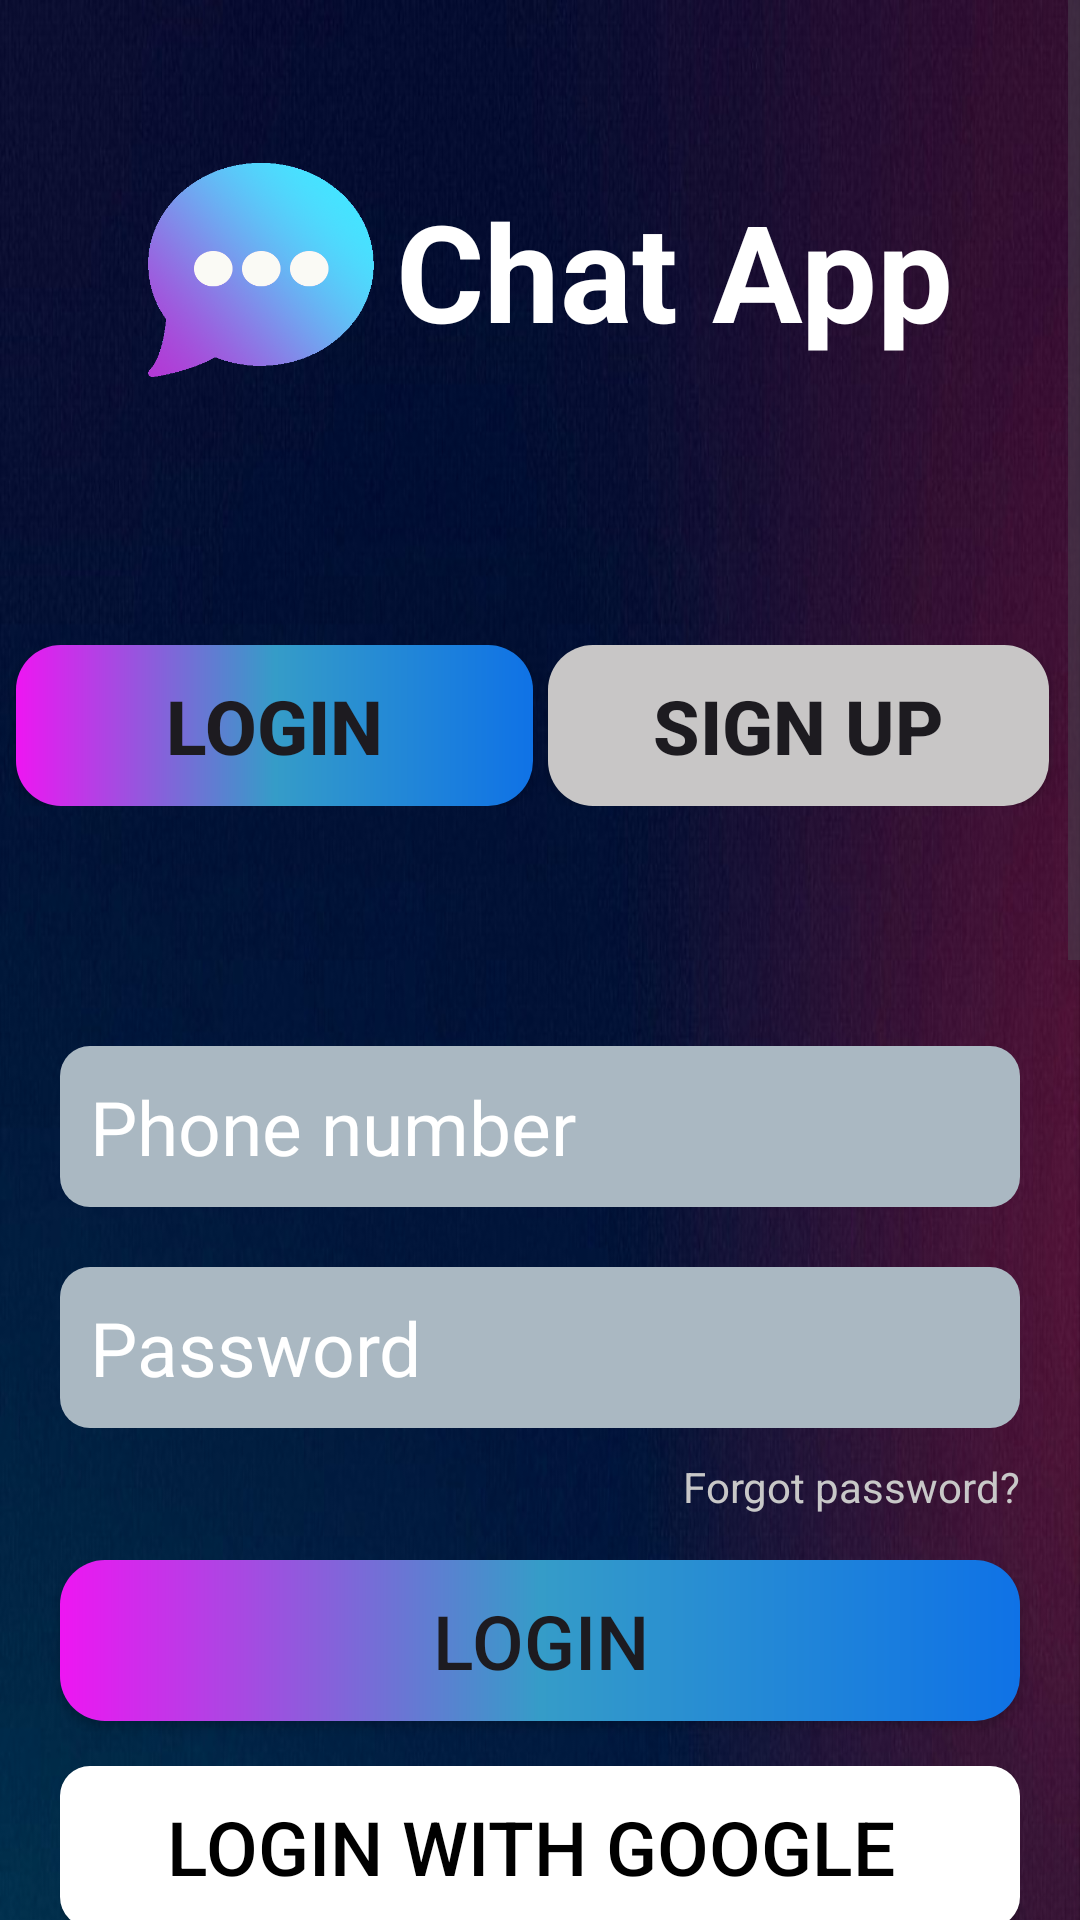

Reconstruct the res/layout file that produces this screen, plus the resources it refers to.
<!-- AndroidManifest.xml: application theme Theme.DemoMVVM -->
<!-- res/layout/activity_login.xml -->
<?xml version="1.0" encoding="utf-8"?>
<layout xmlns:android="http://schemas.android.com/apk/res/android"
        xmlns:app="http://schemas.android.com/apk/res-auto"
        xmlns:tools="http://schemas.android.com/tools"
        tools:context=".view.LoginActivity">
    <ScrollView
            android:layout_width="match_parent"
            android:layout_height="match_parent">
        <LinearLayout
                android:layout_width="match_parent"
                android:layout_height="wrap_content"
                android:background="@drawable/chatapp_background"
                android:orientation="vertical">

            <LinearLayout
                    android:layout_width="match_parent"
                    android:layout_height="wrap_content"
                    android:layout_marginTop="45dp"
                    android:gravity="center"
                    android:orientation="horizontal">

                <ImageView
                        android:layout_width="90dp"
                        android:layout_height="90dp"
                        android:src="@drawable/chatapp_logo"
                        android:contentDescription="ChatApp Logo"/>

                <TextView
                        android:layout_width="wrap_content"
                        android:layout_height="wrap_content"
                        android:layout_gravity="center"
                        android:gravity="center"
                        android:text="Chat App"
                        android:textColor="@android:color/white"
                        android:textSize="45sp"
                        android:textStyle="bold"/>
            </LinearLayout>

            <LinearLayout
                    android:layout_width="match_parent"
                    android:layout_height="wrap_content"
                    android:gravity="center"
                    android:layout_marginVertical="80dp"
                    android:layout_gravity="center"
                    android:orientation="horizontal">

                <Button
                        android:layout_width="wrap_content"
                        android:layout_height="wrap_content"
                        android:background="@drawable/loginbtnborder"
                        android:paddingHorizontal="50dp"
                        android:text="Login"
                        android:textSize="25sp"
                        android:textStyle="bold"
                        app:backgroundTint="@null"/>

                <Button
                        android:layout_width="wrap_content"
                        android:layout_height="wrap_content"
                        android:background="@drawable/loginbtnborder"
                        android:paddingHorizontal="35dp"
                        android:text="Sign up"
                        android:layout_marginHorizontal="5dp"
                        android:textSize="25sp"
                        android:textStyle="bold"
                        app:backgroundTint="#C8C6C6"/>
            </LinearLayout>

            <LinearLayout
                    android:layout_width="match_parent"
                    android:layout_height="wrap_content"
                    android:layout_marginHorizontal="20dp"
                    android:orientation="vertical">
                <EditText
                        android:layout_width="match_parent"
                        android:layout_height="wrap_content"
                        android:background="@drawable/buttonborder"
                        android:layout_marginBottom="20dp"
                        app:backgroundTint="#AAB8C2"
                        android:hint="Phone number"
                        android:textSize="25sp"
                        android:textColorHint="@color/white"
                        android:autofillHints=""
                        android:inputType="number|phone"/>
                <EditText
                        android:layout_width="match_parent"
                        android:layout_height="wrap_content"
                        android:background="@drawable/buttonborder"
                        app:backgroundTint="#AAB8C2"
                        android:hint="Password"
                        android:textSize="25dp"
                        android:layout_marginBottom="10dp"
                        android:textColorHint="@color/white"
                        android:autofillHints=""
                        android:inputType="text"/>
                <TextView
                        android:layout_width="wrap_content"
                        android:layout_height="wrap_content"
                        android:text="Forgot password?"
                        android:layout_gravity="end"
                        android:textColor="#C8C8C8">
                </TextView>
            </LinearLayout>

            <Button
                    android:layout_width="match_parent"
                    android:layout_height="wrap_content"
                    android:background="@drawable/loginbtnborder"
                    app:backgroundTint="@null"
                    android:layout_marginVertical="15dp"
                    android:layout_marginHorizontal="20dp"
                    android:text="Login"
                    android:textSize="25sp">
            </Button>

            <RelativeLayout
                    android:layout_width="match_parent"
                    android:layout_height="wrap_content"
                    android:layout_marginHorizontal="20dp"

            >

                <Button
                    android:id="@+id/btnGoogleAuth"
                    android:layout_width="match_parent"
                    android:layout_height="match_parent"
                    android:background="@drawable/buttonborder"
                    android:text="Login with Google "
                    android:textColor="@color/black"
                    android:textSize="25sp"
                    app:backgroundTint="@color/white" />
                <ImageView
                        android:layout_width="45dp"
                        android:layout_height="45dp"
                        android:src="@drawable/google"
                        android:contentDescription="Google Image"
                        android:layout_marginStart="300dp"
                        android:layout_marginVertical="5dp"
                />


            </RelativeLayout>
            <RelativeLayout
                    android:layout_width="match_parent"
                    android:layout_height="match_parent">

                <LinearLayout
                        android:id="@+id/bottomLayout"
                        android:layout_width="match_parent"
                        android:layout_height="wrap_content"
                        android:gravity="center"
                        android:layout_marginTop="85dp"
                        android:layout_alignParentBottom="true"
                        android:orientation="horizontal"
                        >

                    <TextView
                            android:layout_width="wrap_content"
                            android:layout_height="wrap_content"
                            android:textSize="20sp"
                            android:text="Don’t have account?"
                            android:layout_marginEnd="10dp"
                            android:textColor="@color/white"/>

                    <TextView
                            android:layout_width="wrap_content"
                            android:layout_height="wrap_content"
                            android:textSize="20sp"
                            android:text="Sign up"
                            android:background="@drawable/underline"
                            android:textColor="@color/white"/>
                </LinearLayout>
            </RelativeLayout>


        </LinearLayout>
    </ScrollView>

</layout>
<!-- resources referenced by this layout -->
<resources>
  <color name="black">#FF000000</color>
  <color name="white">#FFFFFFFF</color>
  <!-- drawable buttonborder (drawable) -->
  <?xml version="1.0" encoding="utf-8"?>
  <shape xmlns:android="http://schemas.android.com/apk/res/android">
      <solid android:color="#5200FF" /> 
      <corners android:radius="10dp" /> 
      <padding android:left="10dp" android:top="10dp" android:right="10dp" android:bottom="10dp" /> 
  </shape>
  <!-- drawable chatapp_background: jpg bitmap (drawable, 98506 bytes) -->
  <!-- drawable chatapp_logo: png bitmap (drawable, 120888 bytes) -->
  <!-- drawable google: png bitmap (drawable, 10184 bytes) -->
  <!-- drawable loginbtnborder (drawable) -->
  <?xml version="1.0" encoding="utf-8"?>
  <shape xmlns:android="http://schemas.android.com/apk/res/android">
      <gradient
              android:type="linear"
              android:startColor="#EE16F2"
              android:centerColor="#359CC8"
              android:endColor="#0F72E6"
              android:angle="0" />
      <corners android:radius="15dp" />
      <padding android:left="10dp" android:top="10dp" android:right="10dp" android:bottom="10dp" />
  </shape>
  <!-- drawable underline (drawable) -->
  <layer-list xmlns:android="http://schemas.android.com/apk/res/android">
      <item
          android:left="-2dp"
          android:right="-2dp"
          android:top="-2dp">
          <shape android:shape="rectangle">
              <stroke
                  android:width="1dp"
                  android:color="#FEFEFE" />
          </shape>
      </item>
  </layer-list>
  <style name="Theme.DemoMVVM" parent="Base.Theme.DemoMVVM" />
  <style name="Base.Theme.DemoMVVM" parent="Theme.Material3.DayNight.NoActionBar">
          
          
      </style>
</resources>
